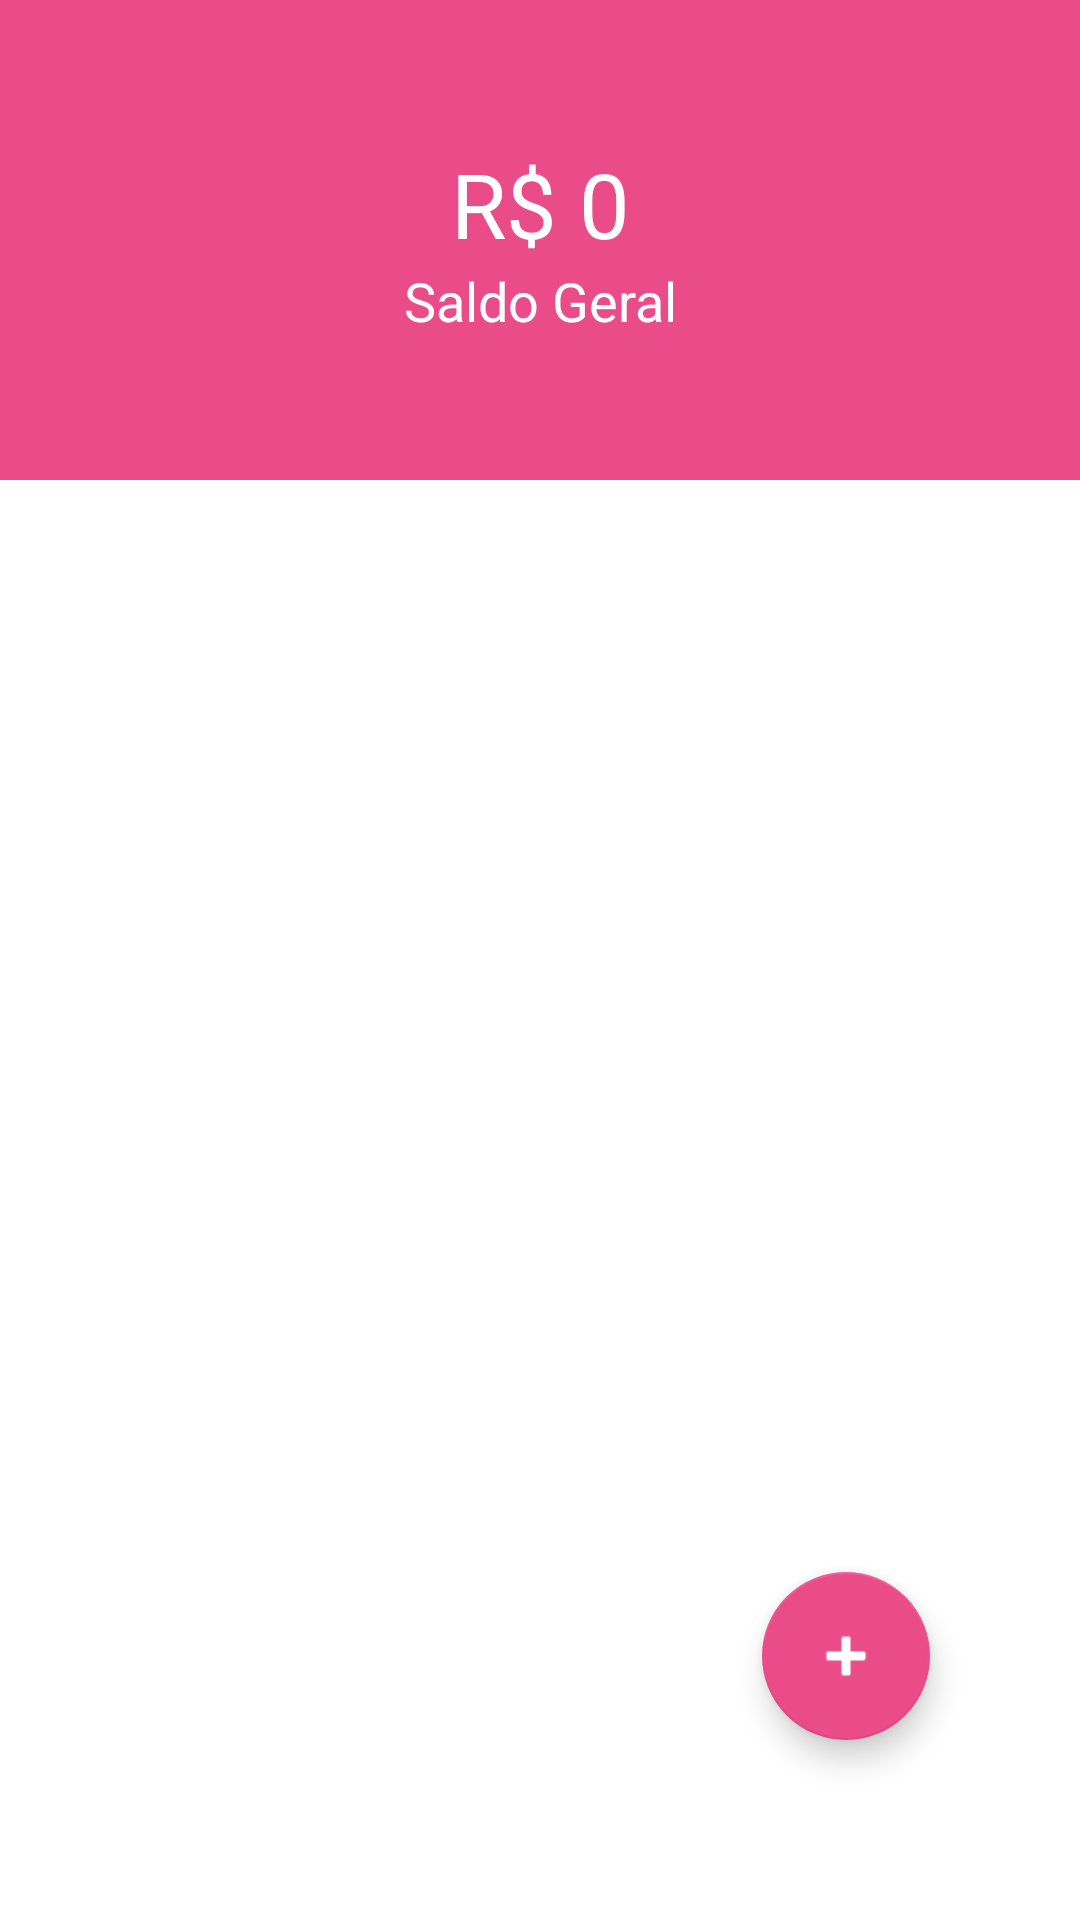

Reconstruct the res/layout file that produces this screen, plus the resources it refers to.
<!-- AndroidManifest.xml: application theme Theme.MinhaContaDeLuz -->
<!-- res/layout/home_fragment.xml -->
<?xml version="1.0" encoding="utf-8"?>
<androidx.constraintlayout.widget.ConstraintLayout xmlns:android="http://schemas.android.com/apk/res/android"
    xmlns:app="http://schemas.android.com/apk/res-auto"
    xmlns:tools="http://schemas.android.com/tools"
    android:layout_width="match_parent"
    android:layout_height="match_parent"
    android:background="#FFFFFF"
    tools:context=".ui.home.HomeFragment">

    <androidx.constraintlayout.widget.ConstraintLayout
        android:id="@+id/bdTotal"
        android:layout_width="match_parent"
        android:layout_height="160dp"
        android:background="@color/primary_app"
        app:layout_constraintEnd_toEndOf="parent"
        app:layout_constraintStart_toStartOf="parent"
        app:layout_constraintTop_toTopOf="parent">

        <TextView
            android:id="@+id/total"
            android:layout_width="wrap_content"
            android:layout_height="wrap_content"
            android:layout_marginStart="175dp"
            android:layout_marginLeft="175dp"
            android:layout_marginEnd="175dp"
            android:layout_marginRight="175dp"
            android:text="R$ 0"
            android:textColor="@color/white"
            android:textSize="30sp"
            app:layout_constraintBottom_toTopOf="@+id/txtBalance"
            app:layout_constraintEnd_toEndOf="parent"
            app:layout_constraintStart_toStartOf="parent"
            app:layout_constraintTop_toTopOf="parent"
            app:layout_constraintVertical_chainStyle="packed" />

        <TextView
            android:id="@+id/txtBalance"
            android:layout_width="wrap_content"
            android:layout_height="wrap_content"
            android:layout_marginStart="160dp"
            android:layout_marginLeft="160dp"
            android:layout_marginEnd="160dp"
            android:layout_marginRight="160dp"
            android:text="Saldo Geral"
            android:textColor="@color/white"
            android:textSize="18sp"
            app:layout_constraintBottom_toBottomOf="parent"
            app:layout_constraintEnd_toEndOf="parent"
            app:layout_constraintStart_toStartOf="parent"
            app:layout_constraintTop_toBottomOf="@+id/total" />

        <ImageView
            android:id="@+id/btnLogout"
            android:layout_width="wrap_content"
            android:layout_height="wrap_content"
            android:layout_marginTop="32dp"
            android:layout_marginEnd="16dp"
            android:layout_marginRight="16dp"
            android:src="@drawable/ic_logout"
            app:layout_constraintEnd_toEndOf="parent"
            app:layout_constraintTop_toTopOf="parent" />
    </androidx.constraintlayout.widget.ConstraintLayout>

    <androidx.recyclerview.widget.RecyclerView
        android:id="@+id/recyclerBills"
        android:layout_width="match_parent"
        android:layout_height="0dp"
        app:layout_constraintEnd_toEndOf="parent"
        app:layout_constraintStart_toStartOf="parent"
        app:layout_constraintTop_toBottomOf="@+id/bdTotal" />

    <com.google.android.material.floatingactionbutton.FloatingActionButton
        android:id="@+id/btnGoToBillsPage"
        android:layout_width="wrap_content"
        android:layout_height="wrap_content"
        android:layout_marginEnd="50dp"
        android:layout_marginRight="50dp"
        android:layout_marginBottom="60dp"
        android:clickable="true"
        android:src="@android:drawable/ic_input_add"
        app:backgroundTint="@color/primary_app"
        app:layout_constraintBottom_toBottomOf="parent"
        app:layout_constraintEnd_toEndOf="parent"
        app:tint="@color/white" />

</androidx.constraintlayout.widget.ConstraintLayout>
<!-- resources referenced by this layout -->
<resources>
  <color name="primary_app">#ea4c89</color>
  <color name="white">#FFFFFFFF</color>
  <style name="Theme.MinhaContaDeLuz" parent="Theme.MaterialComponents.DayNight.DarkActionBar">
          
          <item name="colorPrimary">#ea4c89</item>
          <item name="colorPrimaryVariant">#ea4c89</item>
          <item name="colorOnPrimary">@color/white</item>
          
          <item name="colorSecondary">@color/teal_200</item>
          <item name="colorSecondaryVariant">@color/teal_700</item>
          <item name="colorOnSecondary">@color/black</item>
          
          <item name="android:statusBarColor" tools:targetApi="l">?attr/colorPrimaryVariant</item>
          
      </style>
  <color name="teal_200">#FF03DAC5</color>
  <color name="teal_700">#FF018786</color>
  <color name="black">#FF000000</color>
</resources>
